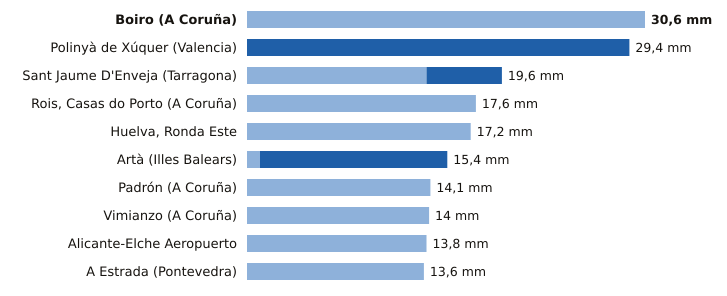

Source data for this figure (header and first rows):
estacion, provincia, indicativo, mm_6_dias_anteriores, mm_hoy, mm_7_dias, horas_de_hoy
Boiro, A Coruña, 1442U, 30.6, 0.0, 30.6, 6
Polinyà de Xúquer, Valencia, 8325X, 0.0, 29.4, 29.4, 8
Sant Jaume D'Enveja, Tarragona, 9987P, 13.8, 5.8, 19.6, 8
Rois, Casas do Porto, A Coruña, 1476R, 17.6, 0.0, 17.6, 6
Huelva, Ronda Este, Huelva, 4642E, 17.2, 0.0, 17.2, 8
Artà, Illes Balears, B526X, 1.0, 14.4, 15.4, 6
Padrón, A Coruña, 1473A, 14.1, 0.0, 14.1, 8
Vimianzo, A Coruña, 1399, 14.0, 0.0, 14.0, 4
Alicante-Elche Aeropuerto, Alicante, 8019, 13.8, 0.0, 13.8, 8
A Estrada, Pontevedra, 1468X, 13.6, 0.0, 13.6, 6
